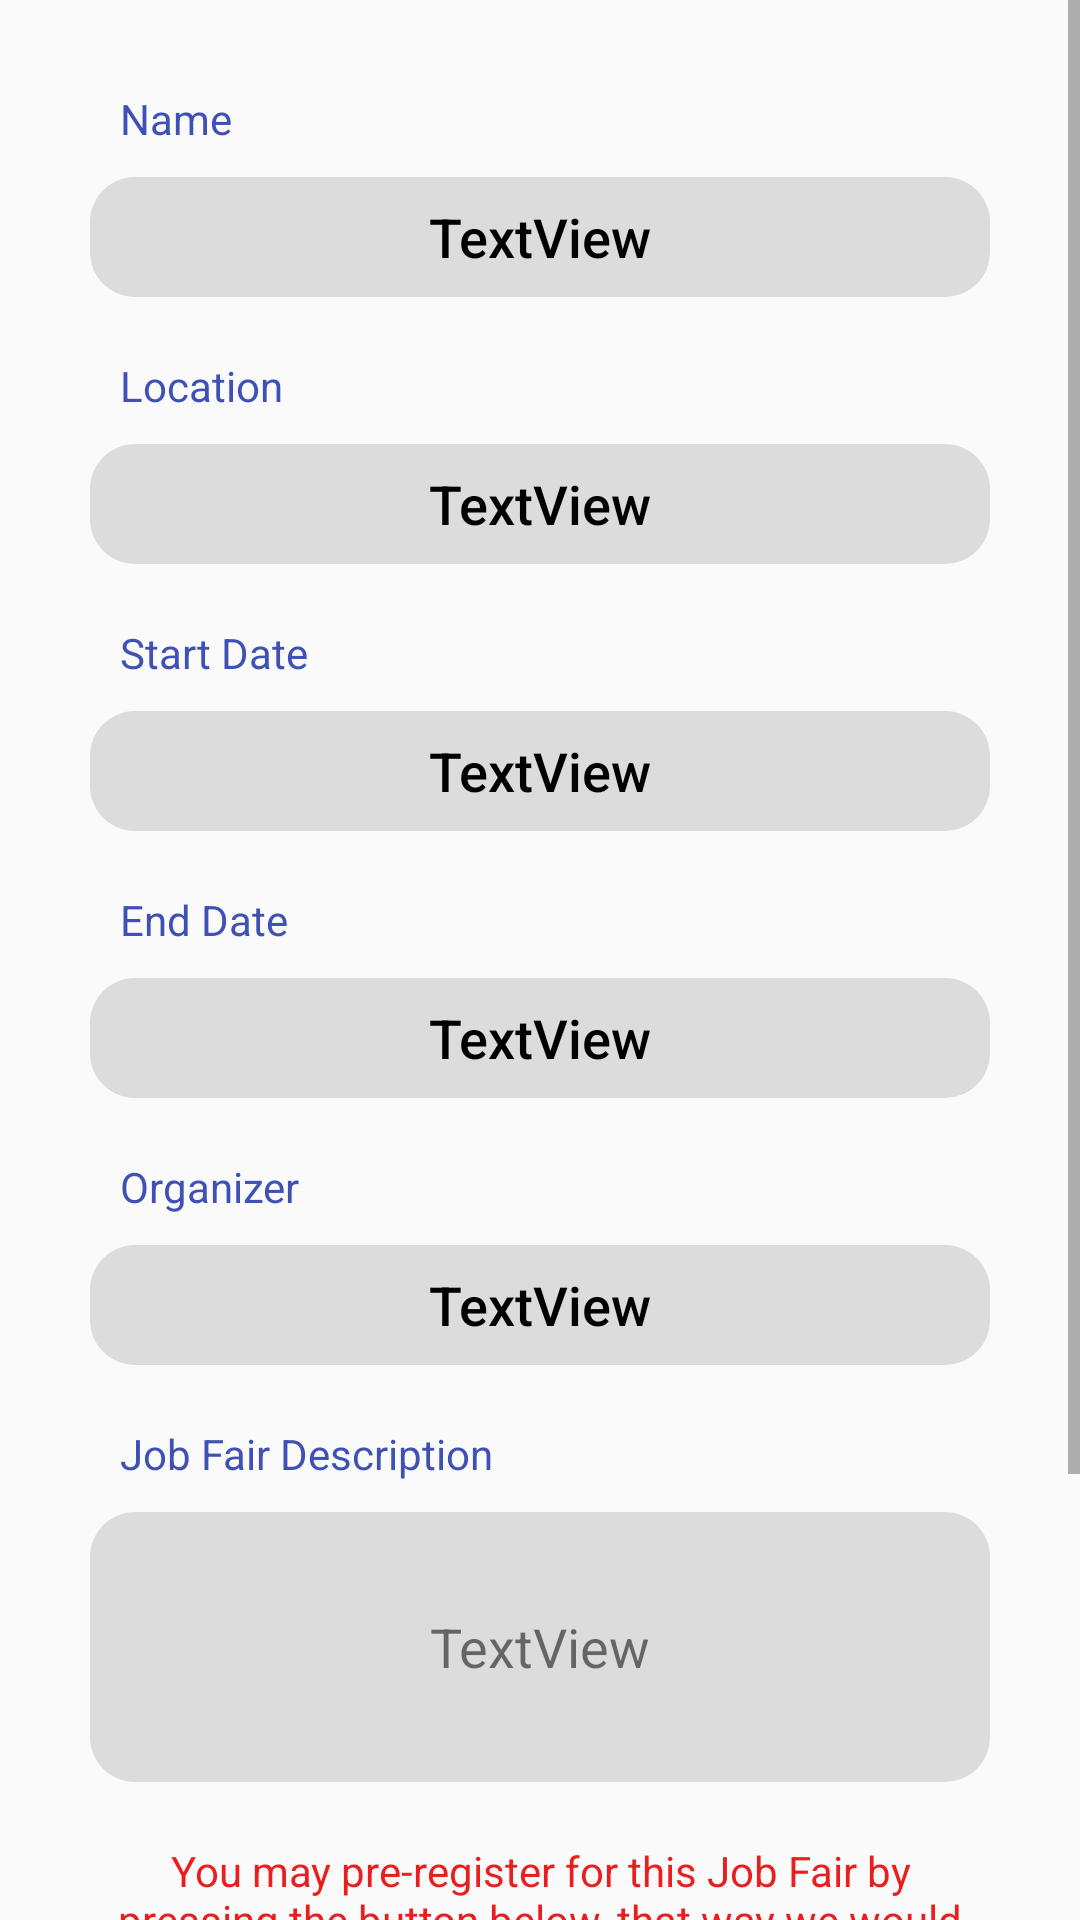

Produce the Android XML layout that renders to this screen, including the resource entries it uses.
<!-- AndroidManifest.xml: application theme AppTheme -->
<!-- res/layout/js_jobfair_u.xml -->
<?xml version="1.0" encoding="utf-8"?>

<ScrollView xmlns:android="http://schemas.android.com/apk/res/android"
    xmlns:app="http://schemas.android.com/apk/res-auto"
    xmlns:tools="http://schemas.android.com/tools"
    android:layout_width="match_parent"
    android:layout_height="match_parent"
    android:fillViewport="true"
    tools:context=".JobSeeker.js_JobFair_u">

    <androidx.constraintlayout.widget.ConstraintLayout
        android:layout_width="match_parent"
        android:layout_height="wrap_content">

        <TextView
            android:id="@+id/textView17"
            android:layout_width="wrap_content"
            android:layout_height="wrap_content"
            android:layout_marginStart="40dp"
            android:layout_marginTop="20dp"
            android:text="Job Fair Description"
            android:textColor="#3F51B5"
            app:layout_constraintStart_toStartOf="parent"
            app:layout_constraintTop_toBottomOf="@+id/js_jfOrganizer" />

        <TextView
            android:id="@+id/textView16"
            android:layout_width="wrap_content"
            android:layout_height="wrap_content"
            android:layout_marginStart="40dp"
            android:layout_marginTop="20dp"
            android:text="Start Date"
            android:textColor="#3F51B5"
            app:layout_constraintStart_toStartOf="parent"
            app:layout_constraintTop_toBottomOf="@+id/js_jfLocation" />

        <TextView
            android:id="@+id/textView63"
            android:layout_width="wrap_content"
            android:layout_height="wrap_content"
            android:layout_marginStart="40dp"
            android:layout_marginTop="20dp"
            android:text="End Date"
            android:textColor="#3F51B5"
            app:layout_constraintStart_toStartOf="parent"
            app:layout_constraintTop_toBottomOf="@+id/js_jfDate" />

        <TextView
            android:id="@+id/textView64"
            android:layout_width="wrap_content"
            android:layout_height="wrap_content"
            android:layout_marginStart="40dp"
            android:layout_marginTop="20dp"
            android:text="Organizer"
            android:textColor="#3F51B5"
            app:layout_constraintStart_toStartOf="parent"
            app:layout_constraintTop_toBottomOf="@+id/js_jfDateStop" />

        <TextView
            android:id="@+id/textView14"
            android:layout_width="wrap_content"
            android:layout_height="wrap_content"
            android:layout_marginStart="40dp"
            android:layout_marginTop="20dp"
            android:text="Location"
            android:textColor="#3F51B5"
            app:layout_constraintStart_toStartOf="parent"
            app:layout_constraintTop_toBottomOf="@+id/js_jfName" />

        <TextView
            android:id="@+id/textView13"
            android:layout_width="wrap_content"
            android:layout_height="wrap_content"
            android:layout_marginStart="40dp"
            android:layout_marginTop="30dp"
            android:text="Name"
            app:layout_constraintStart_toStartOf="parent"
            app:layout_constraintTop_toTopOf="parent"
            android:textColor="#3F51B5" />

        <TextView
            android:id="@+id/js_jfName"
            android:layout_width="match_parent"
            android:layout_height="40dp"
            android:layout_marginStart="30dp"
            android:layout_marginTop="10dp"
            android:layout_marginEnd="30dp"
            android:background="@drawable/round"
            android:backgroundTint="#DDDCDC"
            android:fontFamily="sans-serif-medium"
            android:gravity="center"
            android:text="TextView"
            android:textColor="#000000"
            android:textSize="18sp"
            android:typeface="sans"
            app:layout_constraintEnd_toEndOf="parent"
            app:layout_constraintHorizontal_bias="0.0"
            app:layout_constraintStart_toStartOf="parent"
            app:layout_constraintTop_toBottomOf="@+id/textView13" />

        <TextView
            android:id="@+id/js_jfDate"
            android:layout_width="match_parent"
            android:layout_height="40dp"
            android:layout_marginStart="30dp"
            android:layout_marginTop="10dp"
            android:layout_marginEnd="30dp"
            android:background="@drawable/round"
            android:backgroundTint="#DDDCDC"
            android:fontFamily="sans-serif-medium"
            android:gravity="center"
            android:text="TextView"
            android:textAlignment="center"
            android:textColor="#000000"
            android:textSize="18sp"
            android:typeface="sans"
            app:layout_constraintEnd_toEndOf="parent"
            app:layout_constraintHorizontal_bias="1.0"
            app:layout_constraintStart_toStartOf="parent"
            app:layout_constraintTop_toBottomOf="@+id/textView16" />

        <TextView
            android:id="@+id/js_jfDateStop"
            android:layout_width="match_parent"
            android:layout_height="40dp"
            android:layout_marginStart="30dp"
            android:layout_marginTop="10dp"
            android:layout_marginEnd="30dp"
            android:background="@drawable/round"
            android:backgroundTint="#DDDCDC"
            android:fontFamily="sans-serif-medium"
            android:gravity="center"
            android:text="TextView"
            android:textAlignment="center"
            android:textColor="#000000"
            android:textSize="18sp"
            android:typeface="sans"
            app:layout_constraintEnd_toEndOf="parent"
            app:layout_constraintHorizontal_bias="0.0"
            app:layout_constraintStart_toStartOf="parent"
            app:layout_constraintTop_toBottomOf="@+id/textView63" />

        <TextView
            android:id="@+id/js_jfOrganizer"
            android:layout_width="match_parent"
            android:layout_height="40dp"
            android:layout_marginStart="30dp"
            android:layout_marginTop="10dp"
            android:layout_marginEnd="30dp"
            android:background="@drawable/round"
            android:backgroundTint="#DDDCDC"
            android:fontFamily="sans-serif-medium"
            android:gravity="center"
            android:text="TextView"
            android:textAlignment="center"
            android:textColor="#000000"
            android:textSize="18sp"
            android:typeface="sans"
            app:layout_constraintEnd_toEndOf="parent"
            app:layout_constraintHorizontal_bias="1.0"
            app:layout_constraintStart_toStartOf="parent"
            app:layout_constraintTop_toBottomOf="@+id/textView64" />

        <TextView
            android:id="@+id/js_jfLocation"
            android:layout_width="match_parent"
            android:layout_height="40dp"
            android:layout_marginStart="30dp"
            android:layout_marginTop="10dp"
            android:layout_marginEnd="30dp"
            android:background="@drawable/round"
            android:backgroundTint="#DDDCDC"
            android:fontFamily="sans-serif-medium"
            android:gravity="center"
            android:text="TextView"
            android:textAlignment="center"
            android:textColor="#000000"
            android:textSize="18sp"
            android:typeface="sans"
            app:layout_constraintEnd_toEndOf="parent"
            app:layout_constraintHorizontal_bias="1.0"
            app:layout_constraintStart_toStartOf="parent"
            app:layout_constraintTop_toBottomOf="@+id/textView14" />

    <TextView
        android:id="@+id/clickText"
        android:layout_width="match_parent"
        android:layout_height="wrap_content"
        android:layout_marginStart="30dp"
        android:layout_marginTop="20dp"
        android:layout_marginEnd="30dp"
        android:text="You may pre-register for this Job Fair by pressing the button below, that way we would know how many Job Seekers to expect."
        android:textAlignment="center"
        android:textColor="#E91E1E"
        app:layout_constraintEnd_toEndOf="parent"
        app:layout_constraintStart_toStartOf="parent"
        app:layout_constraintTop_toBottomOf="@+id/js_jfDescription" />

        <Button
            android:id="@+id/goingBtn"
            android:layout_width="130dp"
            android:layout_height="50dp"
            android:layout_marginTop="20dp"
            android:layout_marginBottom="20dp"
            android:background="@drawable/round"
            android:backgroundTint="#4CAF50"
            android:text="GOING"
            android:textColor="#FFF"
            android:textStyle="bold"
            android:visibility="gone"
            app:layout_constraintBottom_toTopOf="@id/eListBtn"
            app:layout_constraintEnd_toEndOf="parent"
            app:layout_constraintHorizontal_bias="0.498"
            app:layout_constraintStart_toStartOf="parent"
            app:layout_constraintTop_toBottomOf="@+id/clickText" />

        <Button
            android:id="@+id/notgBtn"
            android:layout_width="130dp"
            android:layout_height="50dp"
            android:layout_marginTop="20dp"
            android:layout_marginBottom="20dp"
            android:background="@drawable/round"
            android:backgroundTint="#E91E63"
            android:text="NOT GOING"
            android:textColor="#FFF"
            android:textStyle="bold"
            android:visibility="gone"
            app:layout_constraintBottom_toTopOf="@id/eListBtn"
            app:layout_constraintEnd_toEndOf="parent"
            app:layout_constraintHorizontal_bias="0.498"
            app:layout_constraintStart_toStartOf="parent"
            app:layout_constraintTop_toBottomOf="@+id/clickText" />

        <TextView
            android:id="@+id/js_jfDescription"
            android:layout_width="match_parent"
            android:layout_height="90dp"
            android:layout_marginStart="30dp"
            android:layout_marginTop="10dp"
            android:layout_marginEnd="30dp"
            android:background="@drawable/round"
            android:backgroundTint="#DDDCDC"
            android:gravity="center"
            android:text="TextView"
            android:textAlignment="center"
            android:textSize="18sp"
            app:layout_constraintEnd_toEndOf="parent"
            app:layout_constraintStart_toStartOf="parent"
            app:layout_constraintTop_toBottomOf="@+id/textView17" />

        <Button
            android:id="@+id/eListBtn"
            android:layout_width="wrap_content"
            android:layout_height="wrap_content"
            android:layout_marginTop="80dp"
            android:layout_marginBottom="40dp"
            android:background="@drawable/round"
            android:backgroundTint="@color/colorPrimary"
            android:paddingStart="15dp"
            android:paddingEnd="15dp"
            android:text="List of Employers"
            android:textColor="#FFF"
            app:layout_constraintBottom_toBottomOf="parent"
            app:layout_constraintEnd_toEndOf="parent"
            app:layout_constraintHorizontal_bias="0.5"
            app:layout_constraintStart_toStartOf="parent"
            app:layout_constraintTop_toBottomOf="@+id/clickText" />

        </androidx.constraintlayout.widget.ConstraintLayout>

</ScrollView>
<!-- resources referenced by this layout -->
<resources>
  <color name="colorPrimary">#202E67</color>
  <!-- drawable round (drawable) -->
  <?xml version="1.0" encoding="utf-8"?>
  
  <shape xmlns:android="http://schemas.android.com/apk/res/android"
      android:shape="rectangle">
      <solid android:color="#FFFFFF" />
      <corners android:radius="15dp" />
  </shape>
  <style name="AppTheme" parent="Theme.AppCompat.Light.DarkActionBar">
          
          <item name="colorPrimary">@color/colorPrimary</item>
          <item name="colorPrimaryDark">@color/colorPrimaryLight</item>
          <item name="colorAccent">@color/colorAccent</item>
      </style>
  <color name="colorPrimaryLight">#43BEF7</color>
  <color name="colorAccent">#B1B1B1</color>
</resources>
